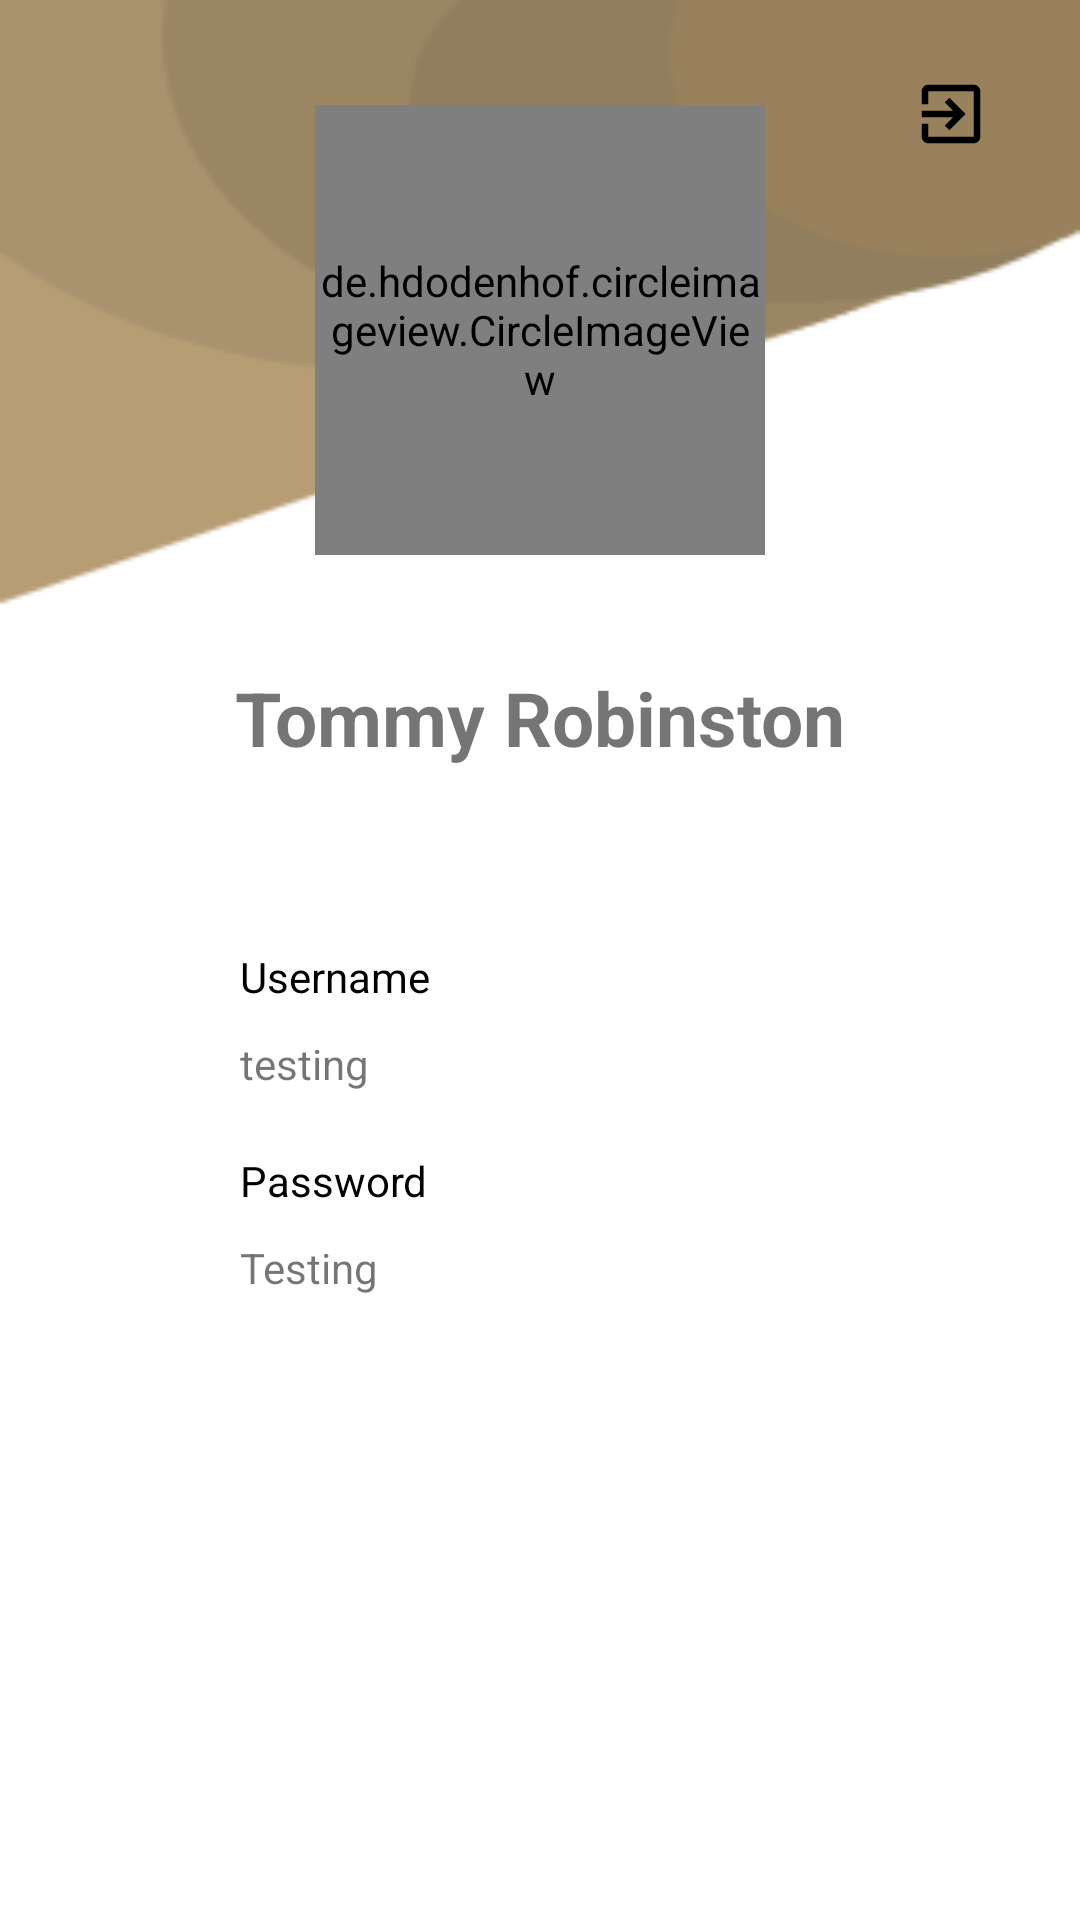

Reconstruct the res/layout file that produces this screen, plus the resources it refers to.
<!-- AndroidManifest.xml: application theme AppTheme -->
<!-- res/layout/activity_profile.xml -->
<?xml version="1.0" encoding="utf-8"?>
<LinearLayout xmlns:android="http://schemas.android.com/apk/res/android"
    xmlns:app="http://schemas.android.com/apk/res-auto"
    xmlns:tools="http://schemas.android.com/tools"
    android:layout_width="match_parent"
    android:layout_height="match_parent"
    android:weightSum="10"
    android:orientation="vertical"
    android:background="@drawable/profilebg"
    tools:context=".Profile">

    <RelativeLayout
        android:layout_weight="4"
        android:layout_width="match_parent"
        android:layout_height="0dp">

        <ImageView
            android:layout_width="wrap_content"
            android:layout_height="wrap_content"
            android:src="@drawable/back"
            android:onClick="back"
            android:layout_marginTop="40dp"
            android:layout_marginLeft="30dp"/>

        <ImageView
            android:id="@+id/profile"
            android:layout_width="wrap_content"
            android:layout_height="wrap_content"
            android:onClick="goLogout"
            android:src="@drawable/logout2"
            android:layout_marginRight="30dp"
            android:layout_alignParentRight="true"
            android:layout_marginTop="25dp"/>


        <de.hdodenhof.circleimageview.CircleImageView
            android:id="@+id/profile_image"
            android:layout_width="150dp"
            android:layout_height="150dp"
            android:layout_alignParentTop="true"
            android:layout_centerInParent="true"
            android:layout_marginTop="35dp"
            android:src="@drawable/addimage"
            app:civ_border_width="2dp"
            app:civ_border_color="#FF000000"
            />

        <TextView
            android:id="@+id/profileName"
            android:layout_width="wrap_content"
            android:layout_height="wrap_content"
            android:layout_centerInParent="true"
            android:text="Tommy Robinston"
            android:layout_alignParentBottom="true"
            android:textSize="25dp"
            android:textStyle="bold"/>


    </RelativeLayout>

    <RelativeLayout
        android:layout_width="match_parent"
        android:layout_height="0dp"
        android:layout_weight="6">

        <TextView
            android:id="@+id/tvUsernameText"
            android:layout_width="wrap_content"
            android:layout_height="wrap_content"
            android:text="Username"
            android:layout_marginLeft="80dp"
            android:textColor="#000000"
            android:layout_marginTop="60dp"/>

        <TextView
            android:id="@+id/tvUsername"
            android:layout_width="wrap_content"
            android:layout_height="wrap_content"
            android:text="testing"
            android:layout_below="@+id/tvUsernameText"
            android:layout_marginLeft="80dp"
            android:layout_marginTop="10dp"/>

        <TextView
            android:id="@+id/tvNumberText"
            android:layout_below="@+id/tvUsername"
            android:layout_width="wrap_content"
            android:layout_height="wrap_content"
            android:text="Password"
            android:textColor="#000000"
            android:layout_marginTop="20dp"
            android:layout_marginLeft="80dp"/>

        <TextView
            android:id="@+id/tvNumber"
            android:layout_width="wrap_content"
            android:layout_height="wrap_content"
            android:layout_below="@+id/tvNumberText"
            android:text="Testing"
            android:layout_marginTop="10dp"
            android:layout_marginLeft="80dp"/>






    </RelativeLayout>








</LinearLayout>
<!-- resources referenced by this layout -->
<resources>
  <!-- drawable logout2 (drawable) -->
  <vector android:height="26dp" android:viewportHeight="24.0"
      android:viewportWidth="24.0" android:width="26dp" xmlns:android="http://schemas.android.com/apk/res/android">
      <path android:fillColor="#FF000000" android:pathData="M10.09,15.59L11.5,17l5,-5 -5,-5 -1.41,1.41L12.67,11H3v2h9.67l-2.58,2.59zM19,3H5c-1.11,0 -2,0.9 -2,2v4h2V5h14v14H5v-4H3v4c0,1.1 0.89,2 2,2h14c1.1,0 2,-0.9 2,-2V5c0,-1.1 -0.9,-2 -2,-2z"/>
  </vector>
  <!-- drawable profilebg: png bitmap (drawable, 5202 bytes) -->
  <style name="AppTheme" parent="Theme.AppCompat.Light.DarkActionBar">
          
          <item name="colorPrimary">@color/colorPrimary</item>
          <item name="colorPrimaryDark">@color/colorPrimaryDark</item>
          <item name="colorAccent">@color/colorAccent</item>
  
      </style>
  <!-- not gathered from this repository: default colours our renderer supplied (Android Studio template values) -->
  <color name="colorPrimary">#FF6200EE</color>
  <color name="colorPrimaryDark">#FF3700B3</color>
  <color name="colorAccent">#FF03DAC5</color>
</resources>
